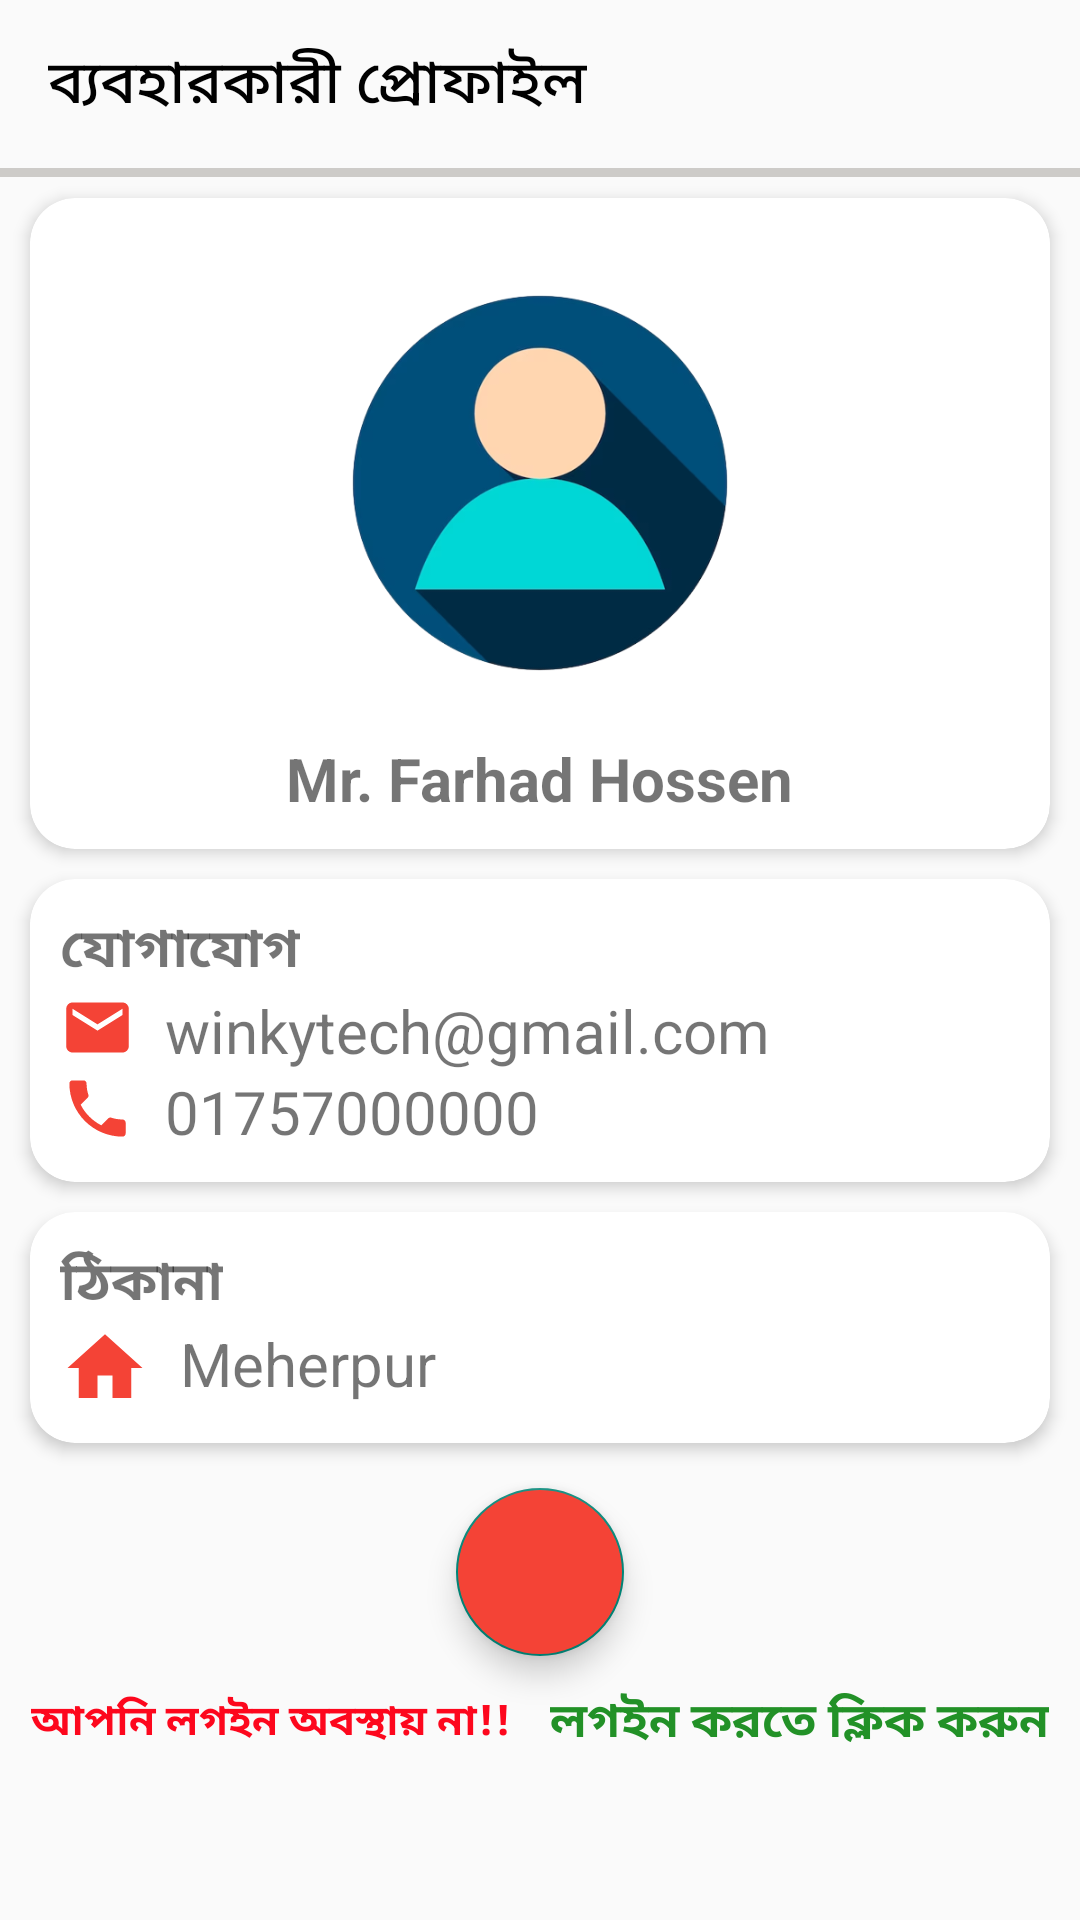

The Android layout XML behind this screen, and the referenced resources:
<!-- AndroidManifest.xml: application theme Theme.ForhadHossainMP -->
<!-- res/layout/activity_user_profile.xml -->
<?xml version="1.0" encoding="utf-8"?>
<LinearLayout xmlns:android="http://schemas.android.com/apk/res/android"
    xmlns:app="http://schemas.android.com/apk/res-auto"
    xmlns:tools="http://schemas.android.com/tools"
    android:layout_width="match_parent"
    android:layout_height="match_parent"
    android:orientation="vertical"
    tools:context=".UserProfile">

    <androidx.appcompat.widget.Toolbar
        android:layout_width="match_parent"
        android:id="@+id/custom_toolbar"
        android:layout_height="wrap_content"
        app:title="ব্যবহারকারী প্রোফাইল"
        app:titleTextColor="@color/black"
        />
    <View
        android:layout_width="match_parent"
        android:layout_height="3dp"
        android:background="@color/gray"
        android:layout_marginBottom="7dp"
        />


    <androidx.cardview.widget.CardView
        android:layout_width="match_parent"
        android:layout_height="wrap_content"
        app:cardCornerRadius="15dp"
        app:cardElevation="3dp"
        android:layout_marginHorizontal="10dp"
        >
        <LinearLayout
            android:layout_width="match_parent"
            android:layout_height="wrap_content"
            android:orientation="vertical"
            android:gravity="center"
            android:padding="10dp"
            >

            <ImageView
                android:id="@+id/userImgInfoShow"
                android:layout_width="150dp"
                android:layout_height="150dp"
                android:src="@drawable/user_image"
                android:layout_marginVertical="10dp"
                />

            <TextView
                android:layout_width="wrap_content"
                android:layout_height="wrap_content"
                android:textStyle="bold"
                android:textSize="20sp"
                android:text="Mr. Farhad Hossen"
                />


        </LinearLayout>


    </androidx.cardview.widget.CardView>


    <androidx.cardview.widget.CardView
        android:layout_width="match_parent"
        android:layout_height="wrap_content"
        app:cardCornerRadius="15dp"
        app:cardElevation="3dp"
        android:layout_marginVertical="10dp"
        android:layout_marginHorizontal="10dp"
        >
        <LinearLayout
            android:layout_width="match_parent"
            android:layout_height="wrap_content"
            android:orientation="vertical"
            android:padding="10dp"
            >


            <TextView
                android:layout_width="wrap_content"
                android:layout_height="wrap_content"
                android:textStyle="bold"
                android:textSize="18sp"
                android:text="যোগাযোগ"
                />

            <LinearLayout
                android:layout_width="match_parent"
                android:layout_height="wrap_content"
                android:orientation="horizontal"
                >
                <ImageView
                    android:layout_width="25dp"
                    android:layout_height="25dp"
                    android:src="@drawable/baseline_email_24"
                    android:layout_marginRight="10dp"
                    />
                <TextView
                    android:layout_width="wrap_content"
                    android:layout_height="wrap_content"
                    android:text="winkytech@gmail.com"
                    android:textSize="20sp"
                    />

            </LinearLayout>

            <LinearLayout
                android:layout_width="match_parent"
                android:layout_height="wrap_content"
                android:orientation="horizontal"
                >
                <ImageView
                    android:layout_width="25dp"
                    android:layout_height="25dp"
                    android:src="@drawable/baseline_phone_24"
                    android:layout_marginRight="10dp"
                    />
                <TextView
                    android:layout_width="wrap_content"
                    android:layout_height="wrap_content"
                    android:text="01757000000"
                    android:textSize="20sp"
                    />

            </LinearLayout>


        </LinearLayout>


    </androidx.cardview.widget.CardView>


    <androidx.cardview.widget.CardView
        android:layout_width="match_parent"
        android:layout_height="wrap_content"
        app:cardCornerRadius="15dp"
        app:cardElevation="3dp"
        android:layout_marginHorizontal="10dp"

        >
        <LinearLayout
            android:layout_width="match_parent"
            android:layout_height="wrap_content"
            android:orientation="vertical"
            android:padding="10dp"
            >


            <TextView
                android:layout_width="wrap_content"
                android:layout_height="wrap_content"
                android:textStyle="bold"
                android:textSize="18sp"
                android:text="ঠিকানা"
                />

            <LinearLayout
                android:layout_width="match_parent"
                android:layout_height="wrap_content"
                android:orientation="horizontal"
                >
                <ImageView
                    android:layout_width="30dp"
                    android:layout_height="30dp"
                    android:src="@drawable/baseline_home_24"
                    android:layout_marginRight="10dp"
                    />
                <TextView
                    android:layout_width="wrap_content"
                    android:layout_height="wrap_content"
                    android:text="Meherpur"
                    android:textSize="20sp"
                    />

            </LinearLayout>


        </LinearLayout>


    </androidx.cardview.widget.CardView>


    <com.google.android.material.floatingactionbutton.FloatingActionButton
        android:id="@+id/logOutBtn"
        android:layout_width="500dp"
        android:layout_height="wrap_content"
        android:layout_marginTop="15dp"
        android:src="@drawable/baseline_logout_24"
        android:backgroundTint="@color/theme_color_light"
        app:tint="@color/white"
        android:layout_gravity="center"

        />


    <LinearLayout
        android:id="@+id/pressedLogin"
        android:layout_width="match_parent"
        android:layout_height="wrap_content"
        android:orientation="horizontal"
        android:layout_marginVertical="10dp"
        android:gravity="center"
        >

        <TextView
            android:layout_width="wrap_content"
            android:layout_height="wrap_content"
            android:text="আপনি লগইন অবস্থায় না!!"
            android:textStyle="bold"
            android:textSize="14sp"
            android:textColor="@color/red"
            />

        <TextView
            android:layout_width="wrap_content"
            android:layout_height="wrap_content"
            android:text="লগইন করতে ক্লিক করুন"
            android:paddingLeft="13dp"
            android:textStyle="bold"
            android:textSize="16sp"
            android:textColor="@color/green_dark"
            />



    </LinearLayout>




</LinearLayout>
<!-- resources referenced by this layout -->
<resources>
  <color name="black">#FF000000</color>
  <color name="gray">#CDCBC8</color>
  <color name="green_dark">#229127</color>
  <color name="red">#FD071D</color>
  <color name="theme_color_light">#F44336</color>
  <color name="white">#FFFFFFFF</color>
  <!-- drawable baseline_email_24 (drawable) -->
  <vector android:height="24dp" android:tint="@color/theme_color_light"
      android:viewportHeight="24" android:viewportWidth="24"
      android:width="24dp" xmlns:android="http://schemas.android.com/apk/res/android">
      <path android:fillColor="@android:color/white" android:pathData="M20,4L4,4c-1.1,0 -1.99,0.9 -1.99,2L2,18c0,1.1 0.9,2 2,2h16c1.1,0 2,-0.9 2,-2L22,6c0,-1.1 -0.9,-2 -2,-2zM20,8l-8,5 -8,-5L4,6l8,5 8,-5v2z"/>
  </vector>
  <!-- drawable baseline_home_24 (drawable) -->
  <vector android:height="24dp" android:tint="@color/theme_color_light"
      android:viewportHeight="24" android:viewportWidth="24"
      android:width="24dp" xmlns:android="http://schemas.android.com/apk/res/android">
      <path android:fillColor="@android:color/white" android:pathData="M10,20v-6h4v6h5v-8h3L12,3 2,12h3v8z"/>
  </vector>
  <!-- drawable baseline_phone_24 (drawable) -->
  <vector android:height="24dp" android:tint="@color/theme_color_light"
      android:viewportHeight="24" android:viewportWidth="24"
      android:width="24dp" xmlns:android="http://schemas.android.com/apk/res/android">
      <path android:fillColor="@android:color/white" android:pathData="M6.62,10.79c1.44,2.83 3.76,5.14 6.59,6.59l2.2,-2.2c0.27,-0.27 0.67,-0.36 1.02,-0.24 1.12,0.37 2.33,0.57 3.57,0.57 0.55,0 1,0.45 1,1V20c0,0.55 -0.45,1 -1,1 -9.39,0 -17,-7.61 -17,-17 0,-0.55 0.45,-1 1,-1h3.5c0.55,0 1,0.45 1,1 0,1.25 0.2,2.45 0.57,3.57 0.11,0.35 0.03,0.74 -0.25,1.02l-2.2,2.2z"/>
  </vector>
  <!-- drawable user_image: png bitmap (drawable, 50761 bytes) -->
  <style name="Theme.ForhadHossainMP" parent="Theme.AppCompat.Light.NoActionBar">
          
          <item name="colorPrimary">@color/green_dark</item>
          <item name="colorPrimaryVariant">@color/green</item>
          <item name="colorOnPrimary">@color/white</item>
          
          <item name="colorSecondary">@color/teal_200</item>
          <item name="colorSecondaryVariant">@color/teal_700</item>
          <item name="colorOnSecondary">@color/black</item>
          
  
          
      </style>
  <color name="green">#00B324</color>
  <color name="teal_200">#FF03DAC5</color>
  <color name="teal_700">#FF018786</color>
</resources>
